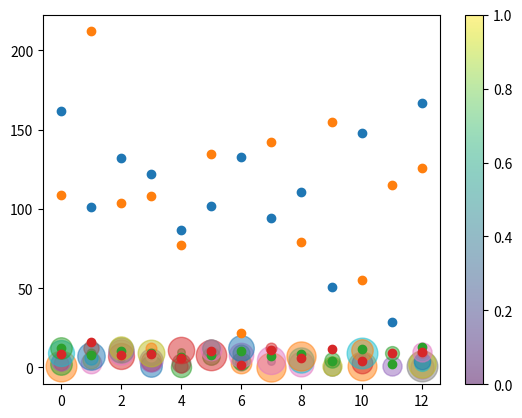

This figure's Python source:
import matplotlib.pyplot as plt
import numpy as np

array = np.array([[0, 49, 24, 11, 19, 0, 0, 0, 0,  35, 0, 0, 24],
        [0, 0, 0, 22, 0, 15, 9, 39, 0, 4, 0, 0, 12],
        [0, 0, 0, 0, 0, 0, 3,  35, 0, 0,  33, 33, 28],
        [0, 24, 0, 0, 21, 28, 0, 6, 0, 37, 0, 0, 6],
        [21, 9, 0, 18, 0, 0, 0, 0, 0, 0, 3, 36, 0],
        [0, 0, 0, 0, 0, 0, 0, 16, 48, 0, 0, 22, 16],
        [0, 0, 9, 22, 16, 6, 0, 0, 31, 15, 0, 0, 34],
        [44, 0, 0, 0, 3, 41, 0, 0, 0, 0, 0, 0, 6],
        [0, 0, 32, 0, 0, 33, 2, 44, 0, 0, 0, 0, 0],
        [16, 19, 0, 0, 4, 12, 0, 0, 0, 0, 0, 0, 0],
        [0, 43, 0, 22, 0, 0, 8, 2, 0, 49, 0, 24, 0],
        [0, 19, 0, 0, 0, 0, 0, 0, 0, 10, 0, 0, 0],
        [28, 49, 39, 13, 14, 0, 0, 0, 0, 5, 19, 0, 0]])

# Построение графика по сумму строк матрицы
print('Построение графика по сумму строк матрицы')
print(f'суммы элементов строк матрицы - {np.sum(array,axis=1).tolist()}')
plt.plot(np.sum(array,axis=1), 'o')
plt.show()

# Построение графика по сумме элементов столбцов матрицы
print('Построение графика по сумме элементов столбцов матрицы')
print(f'суммы элементов столбцов матрицы - {np.sum(array,axis=0).tolist()}')
plt.plot(np.sum(array,axis=0), 'o')
plt.show()

# Построение графика по среднему значению каждой строки
print('Построение графика по среднему значению каждой строки')
print(f'По среднему значению каждой строки - {np.average(array, axis=1).tolist()}')
plt.plot(np.average(array, axis=1), 'o')
plt.show()

# Построение графика по среднему значению каждого столбца
print('Построение графика посреднему значению каждого столбца')
print(f'По среднему значению каждого столбца - {np.average(array, axis=0).tolist()}')
plt.plot(np.average(array, axis=0), 'o')
plt.show()


# plt.plot(array, 'o', color='red')
# plt.show()
#
# print(array)

# X,Y = np.meshgrid(np.arange(array.shape[1]), np.arange(array.shape[0]))
# s = [20*4**n for n in range(len(X))]
# plt.scatter(X.flatten(), Y.flatten(), s=s, c=array.flatten())
#
# plt.show()

fig = plt.figure(1)
for row in range(len(np.sum(array,axis=1).tolist())):
    print('\n')
    for colums in range(len(np.sum(array,axis=0).tolist())):
        plt.scatter(row, colums, s=(array[row][colums] * 10), alpha=0.5)
        #print(array[row][colums])
plt.colorbar()
plt.show()

